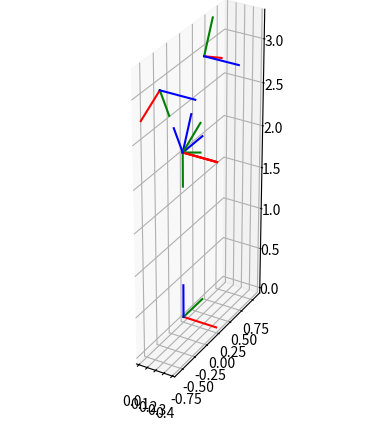

Reproduce this figure in Python.
#!/usr/bin/env python3
# -*- coding: utf-8 -*-
import matplotlib.pyplot as plt
import numpy as np

def DrawT(T):
    esc=.4
    ax.plot3D(  T[0,3]+[0,esc*T[0,0]],
                T[1,3]+[0,esc*T[1,0]],
                T[2,3]+[0,esc*T[2,0]],'r')
    ax.plot3D(  T[0,3]+[0,esc*T[0,1]],
                T[1,3]+[0,esc*T[1,1]],
                T[2,3]+[0,esc*T[2,1]],'g')
    ax.plot3D(  T[0,3]+[0,esc*T[0,2]],
                T[1,3]+[0,esc*T[1,2]],
                T[2,3]+[0,esc*T[2,2]],'b')

def Rotx(alpha):
    c,s=np.cos(alpha),np.sin(alpha)
    return np.array([[1,0, 0,0],
                        [0,c,-s,0],
                        [0,s, c,0],
                        [0,0, 0,1]])
def Transx(a):
    return np.array([[1,0,0,a],
                        [0,1,0,0],
                        [0,0,1,0],
                        [0,0,0,1]])
def Transz(d):
    return np.array([[1,0,0,0],
                        [0,1,0,0],
                        [0,0,1,d],
                        [0,0,0,1]])
def Rotz(theta):
    c,s=np.cos(theta),np.sin(theta)
    return np.array([[c,-s,0,0],
                        [s, c,0,0],
                        [0, 0,1,0],
                        [0, 0,0,1]])

fig = plt.figure()

ax= plt.axes(projection='3d')
beta=np.pi/7

T=np.identity(4)
DrawT(T)
theta,d,a,alpha=[0,2,0,-np.pi/2]
Rz=Rotz(theta)
Tz=Transz(d)
Tx=Transx(a)
Rx=Rotx(alpha)
A=np.dot(np.dot(Rz,Tz),np.dot(Tx,Rx))
T=np.dot(T,A)
DrawT(T)
#Para el derecho
theta,d,a,alpha=[0,0,0,np.pi/2-beta]
Rz=Rotz(theta)
Tz=Transz(d)
Tx=Transx(a)
Rx=Rotx(alpha)
A=np.dot(np.dot(Rz,Tz),np.dot(Tx,Rx))
TD=np.dot(T,A)
DrawT(TD)
theta,d,a,alpha=[np.pi/2,1,0,np.pi/2]
Rz=Rotz(theta)
Tz=Transz(d)
Tx=Transx(a)
Rx=Rotx(alpha)
A=np.dot(np.dot(Rz,Tz),np.dot(Tx,Rx))
TD=np.dot(TD,A)
DrawT(TD)
#Para el izquierdo
theta,d,a,alpha=[0,0,0,np.pi/2+beta]
Rz=Rotz(theta)
Tz=Transz(d)
Tx=Transx(a)
Rx=Rotx(alpha)
A=np.dot(np.dot(Rz,Tz),np.dot(Tx,Rx))
TI=np.dot(T,A)
DrawT(TI)
theta,d,a,alpha=[-np.pi/2,1,0,-np.pi/2]
Rz=Rotz(theta)
Tz=Transz(d)
Tx=Transx(a)
Rx=Rotx(alpha)
A=np.dot(np.dot(Rz,Tz),np.dot(Tx,Rx))
TI=np.dot(TI,A)
DrawT(TI)


ax.set_aspect('equal')
plt.show()